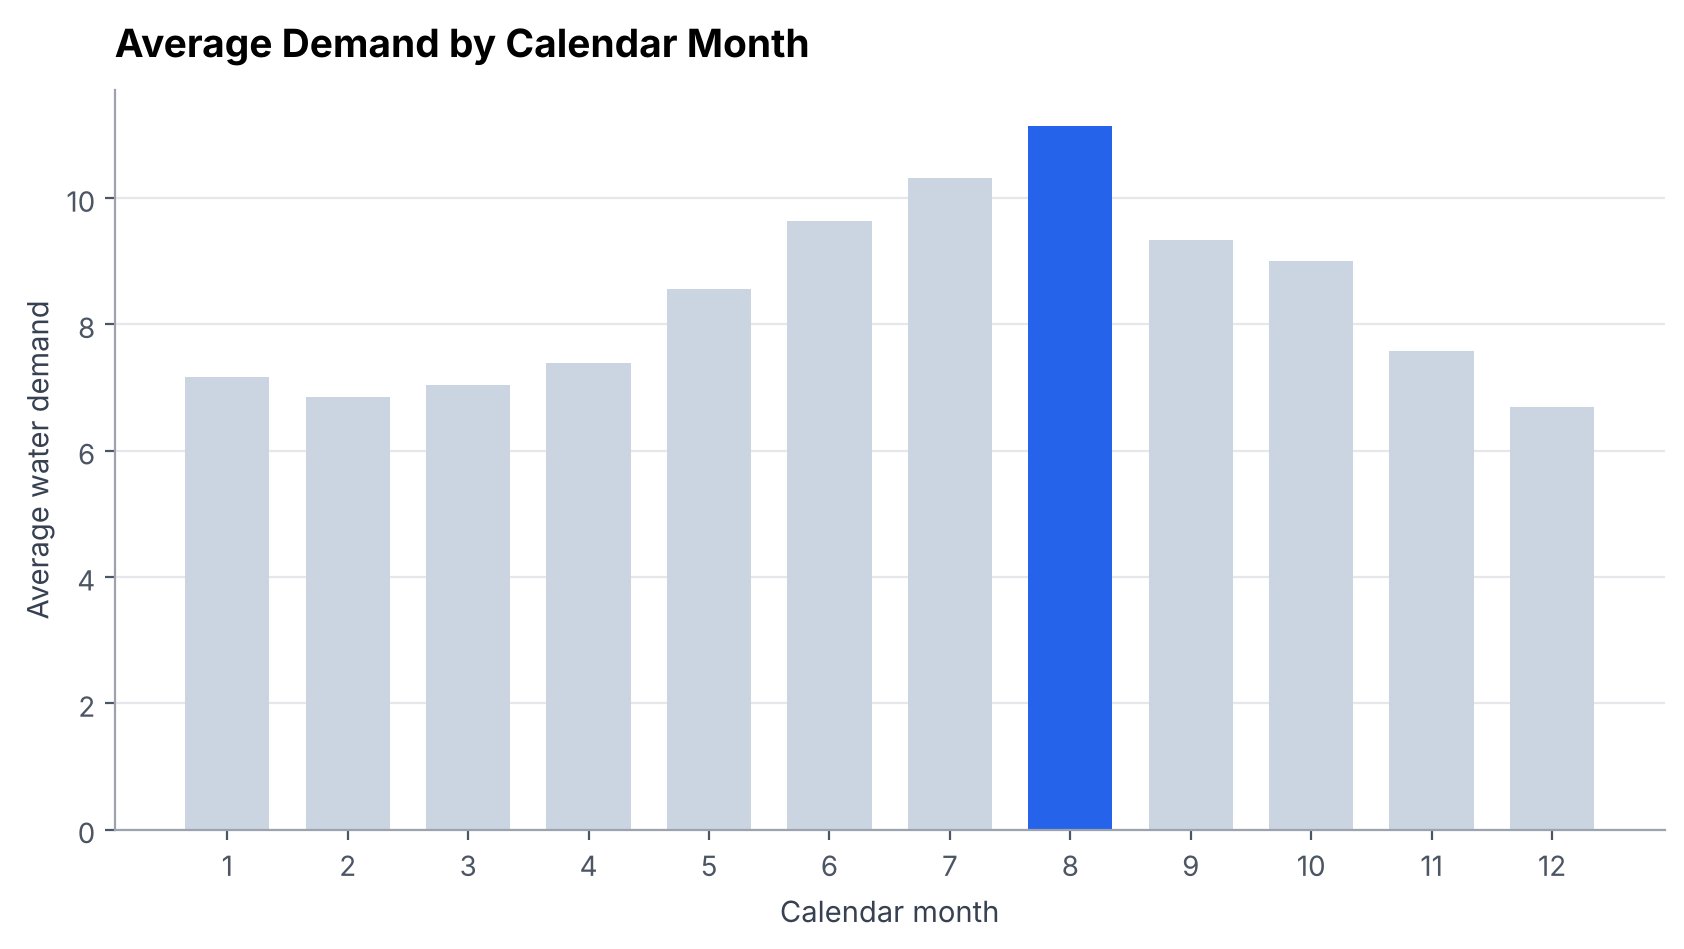

The data file committed next to this chart (first rows):
month, mean, count
1, 7.164, 71
2, 6.859, 84
3, 7.046, 67
4, 7.386, 60
5, 8.562, 62
6, 9.645, 60
7, 10.32, 62
8, 11.15, 62
9, 9.331, 60
10, 9.012, 62
11, 7.579, 60
12, 6.7, 62
